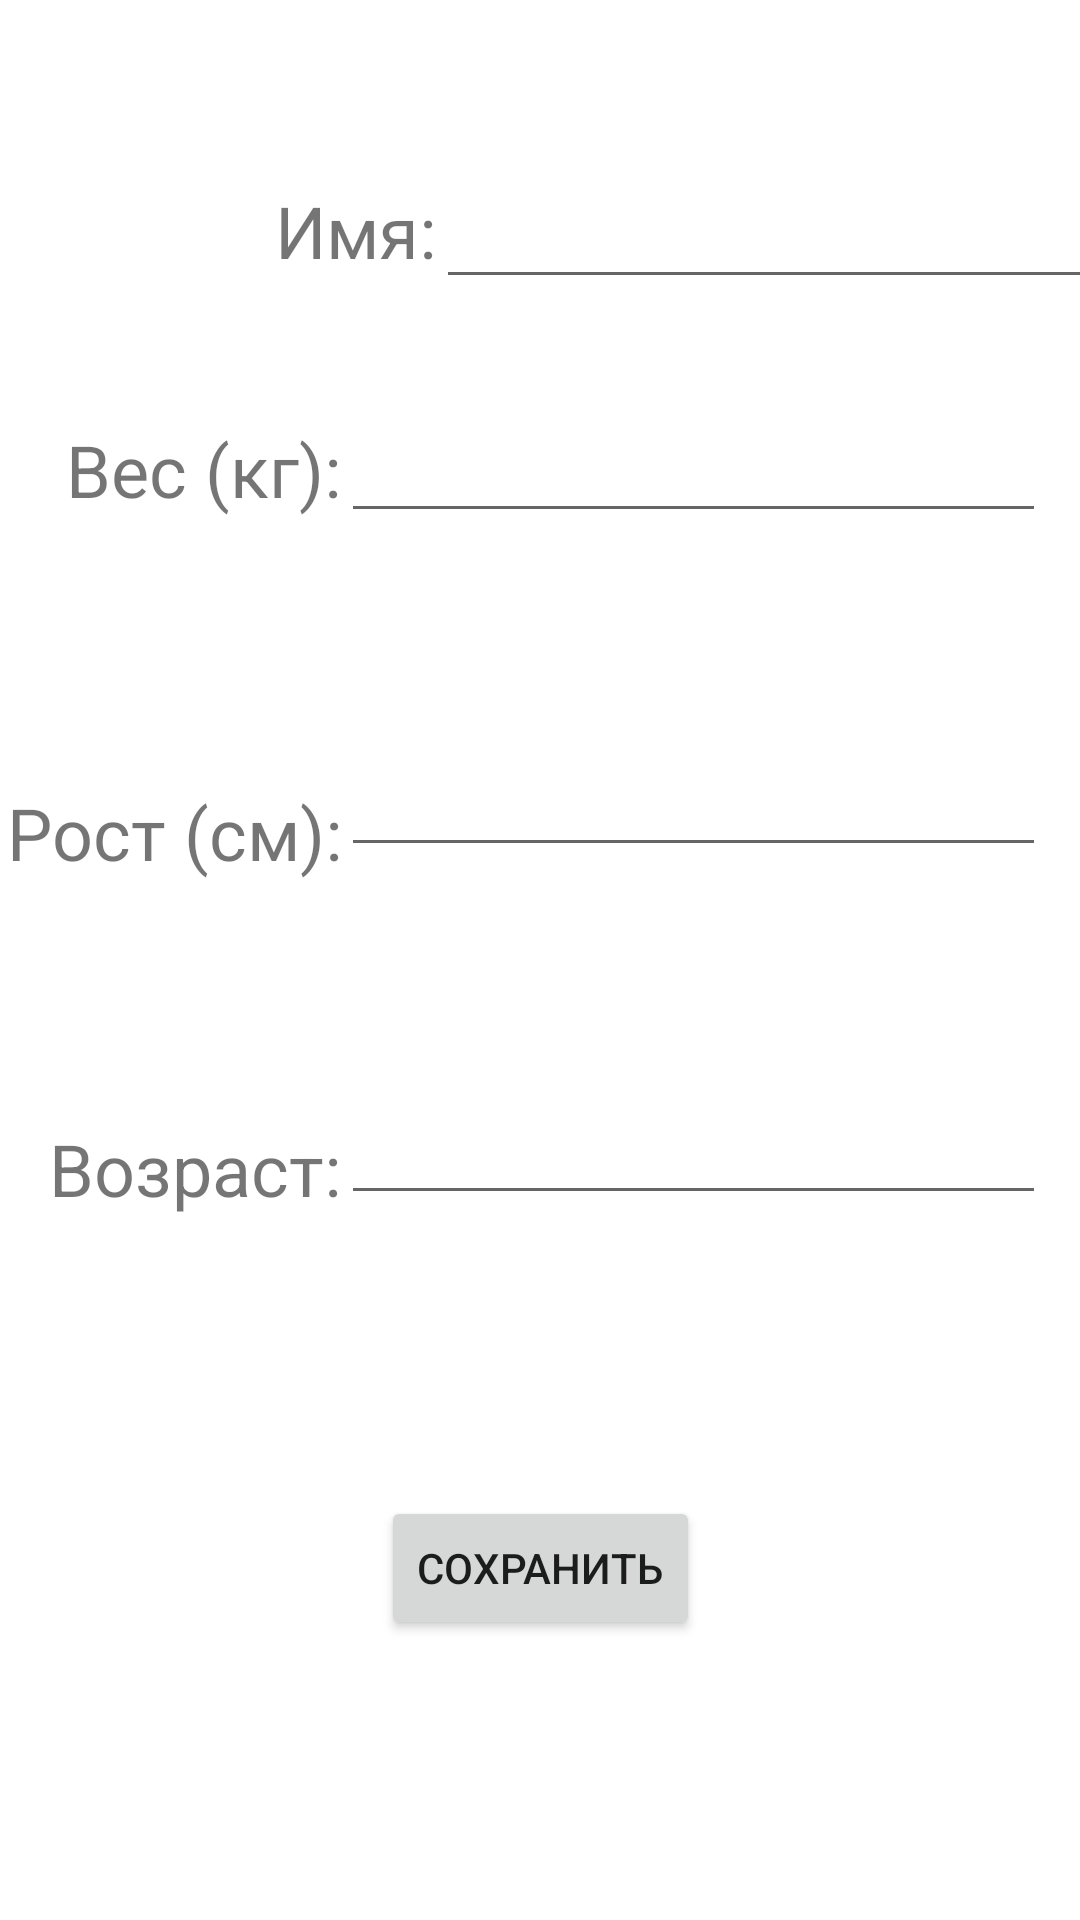

The Android layout XML behind this screen, and the referenced resources:
<!-- AndroidManifest.xml: application theme Theme.MostImportant -->
<!-- res/layout/activity_reset_data.xml -->
<?xml version="1.0" encoding="utf-8"?>
<androidx.constraintlayout.widget.ConstraintLayout xmlns:android="http://schemas.android.com/apk/res/android"
    xmlns:app="http://schemas.android.com/apk/res-auto"
    xmlns:tools="http://schemas.android.com/tools"
    android:layout_width="match_parent"
    android:layout_height="match_parent"
    tools:context=".MainActivity">

    <TextView
        android:id="@+id/textView2"
        android:layout_width="wrap_content"
        android:layout_height="wrap_content"
        android:gravity="center|right"
        android:text="Вес (кг):"
        android:textSize="24sp"
        app:layout_constraintBottom_toBottomOf="parent"
        app:layout_constraintEnd_toStartOf="@+id/editText3"
        app:layout_constraintHorizontal_bias="1.0"
        app:layout_constraintStart_toStartOf="parent"
        app:layout_constraintTop_toTopOf="parent"
        app:layout_constraintVertical_bias="0.231" />

    <EditText
        android:id="@+id/editText3"
        android:layout_width="235dp"
        android:layout_height="wrap_content"
        android:ems="10"
        android:inputType="numberDecimal"
        android:textSize="20sp"
        app:layout_constraintBottom_toBottomOf="parent"
        app:layout_constraintEnd_toEndOf="parent"
        app:layout_constraintHorizontal_bias="0.909"
        app:layout_constraintStart_toStartOf="parent"
        app:layout_constraintTop_toTopOf="parent"
        app:layout_constraintVertical_bias="0.224" />

    <EditText
        android:id="@+id/editText4"
        android:layout_width="235dp"
        android:layout_height="wrap_content"
        android:ems="10"
        android:inputType="numberDecimal"
        android:textSize="20sp"
        app:layout_constraintBottom_toBottomOf="parent"
        app:layout_constraintEnd_toEndOf="parent"
        app:layout_constraintHorizontal_bias="0.909"
        app:layout_constraintStart_toStartOf="parent"
        app:layout_constraintTop_toBottomOf="@+id/editText3"
        app:layout_constraintVertical_bias="0.161" />

    <TextView
        android:id="@+id/textView4"
        android:layout_width="wrap_content"
        android:layout_height="wrap_content"
        android:gravity="center|right"
        android:text="Рост (см):"
        android:textSize="24sp"
        app:layout_constraintBottom_toBottomOf="parent"
        app:layout_constraintEnd_toStartOf="@+id/editText4"
        app:layout_constraintHorizontal_bias="1.0"
        app:layout_constraintStart_toStartOf="parent"
        app:layout_constraintTop_toBottomOf="@+id/textView2"
        app:layout_constraintVertical_bias="0.204" />

    <EditText
        android:id="@+id/editText5"
        android:layout_width="235dp"
        android:layout_height="wrap_content"
        android:ems="10"
        android:inputType="number"
        android:textSize="20sp"
        app:layout_constraintBottom_toBottomOf="parent"
        app:layout_constraintEnd_toEndOf="parent"
        app:layout_constraintHorizontal_bias="0.909"
        app:layout_constraintStart_toStartOf="parent"
        app:layout_constraintTop_toBottomOf="@+id/editText4"
        app:layout_constraintVertical_bias="0.235" />

    <TextView
        android:id="@+id/textView5"
        android:layout_width="wrap_content"
        android:layout_height="wrap_content"
        android:gravity="center|right"
        android:text="Возраст:"
        android:textSize="24sp"
        app:layout_constraintBottom_toBottomOf="parent"
        app:layout_constraintEnd_toStartOf="@+id/editText5"
        app:layout_constraintHorizontal_bias="1.0"
        app:layout_constraintStart_toStartOf="parent"
        app:layout_constraintTop_toBottomOf="@+id/textView4"
        app:layout_constraintVertical_bias="0.254" />

    <Button
        android:id="@+id/button"
        android:layout_width="wrap_content"
        android:layout_height="wrap_content"
        android:text="Сохранить"
        app:layout_constraintBottom_toBottomOf="parent"
        app:layout_constraintEnd_toEndOf="parent"
        app:layout_constraintStart_toStartOf="parent"
        app:layout_constraintTop_toBottomOf="@+id/editText5" />

    <EditText
        android:id="@+id/editTextTextPersonName2"
        android:layout_width="wrap_content"
        android:layout_height="wrap_content"
        android:ems="10"
        android:inputType="textPersonName"
        android:textSize="20sp"
        app:layout_constraintBottom_toTopOf="@+id/editText3"
        app:layout_constraintEnd_toEndOf="parent"
        app:layout_constraintHorizontal_bias="0.0"
        app:layout_constraintStart_toEndOf="@+id/textView3"
        app:layout_constraintTop_toTopOf="parent"
        app:layout_constraintVertical_bias="0.619" />

    <TextView
        android:id="@+id/textView3"
        android:layout_width="wrap_content"
        android:layout_height="wrap_content"
        android:text="Имя:"
        android:textSize="24sp"
        app:layout_constraintBottom_toTopOf="@+id/textView2"
        app:layout_constraintEnd_toEndOf="parent"
        app:layout_constraintHorizontal_bias="0.299"
        app:layout_constraintHorizontal_chainStyle="spread"
        app:layout_constraintStart_toStartOf="parent"
        app:layout_constraintTop_toTopOf="parent"
        app:layout_constraintVertical_bias="0.561" />

</androidx.constraintlayout.widget.ConstraintLayout>
<!-- resources referenced by this layout -->
<resources>
  <style name="Theme.MostImportant" parent="Theme.MaterialComponents.DayNight.DarkActionBar">
          
          <item name="colorPrimary">@color/main</item>
          <item name="colorPrimaryVariant">@color/sec</item>
          <item name="colorOnPrimary">@color/white</item>
          
          <item name="colorSecondary">@color/main</item>
          <item name="colorSecondaryVariant">@color/main</item>
          <item name="colorOnSecondary">@color/black</item>
          
          <item name="android:statusBarColor" tools:targetApi="l">?attr/colorPrimaryVariant</item>
          
      </style>
  <color name="main">#73D502</color>
  <color name="sec">#3E7500</color>
  <color name="white">#FFFFFFFF</color>
  <color name="black">#FF000000</color>
</resources>
